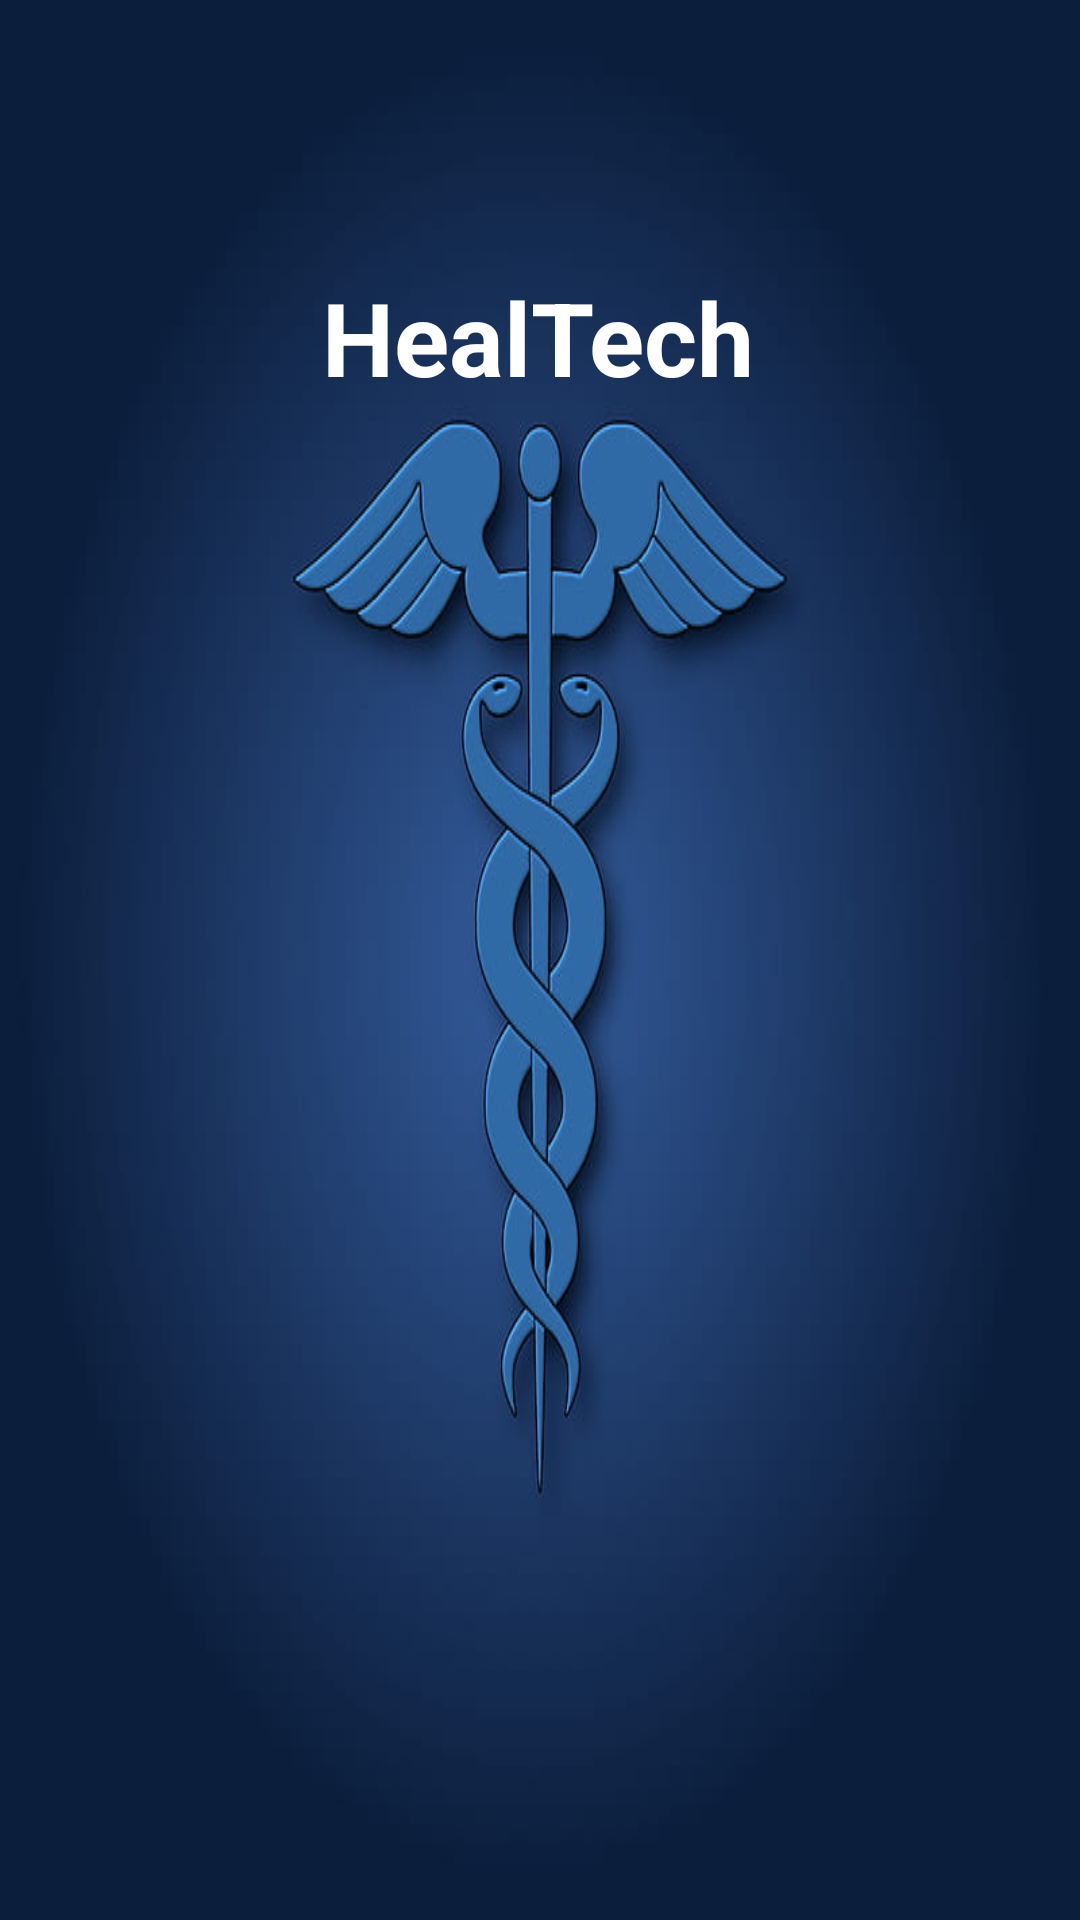

Here is an Android app screen rendered from its layout file. Give the layout XML and the strings, colors and styles it references.
<!-- AndroidManifest.xml: activity theme Theme.Project.NoActionBar -->
<!-- res/layout/activity_course.xml -->
<?xml version="1.0" encoding="utf-8"?>
<androidx.constraintlayout.widget.ConstraintLayout xmlns:android="http://schemas.android.com/apk/res/android"
    xmlns:app="http://schemas.android.com/apk/res-auto"
    xmlns:tools="http://schemas.android.com/tools"
    android:layout_width="match_parent"
    android:layout_height="match_parent"
    tools:context=".CourseActivity"
    android:background="@drawable/img_23">

    <TextView
        android:id="@+id/textView5"
        android:layout_width="wrap_content"
        android:layout_height="wrap_content"
        android:text="HealTech"
        android:textColor="@color/white"
        android:textSize="34sp"
        android:textStyle="bold"
        app:layout_constraintBottom_toBottomOf="parent"
        app:layout_constraintEnd_toEndOf="parent"
        app:layout_constraintHorizontal_bias="0.498"
        app:layout_constraintStart_toStartOf="parent"
        app:layout_constraintTop_toTopOf="parent"
        app:layout_constraintVertical_bias="0.151" />

    <ProgressBar
        android:layout_width="wrap_content"
        android:layout_height="wrap_content"
        app:layout_constraintBottom_toBottomOf="parent"
        app:layout_constraintEnd_toEndOf="@+id/textView5"
        app:layout_constraintStart_toStartOf="@+id/textView5"
        app:layout_constraintTop_toBottomOf="@+id/textView5"
        app:layout_constraintVertical_bias="0.835" />
</androidx.constraintlayout.widget.ConstraintLayout>
<!-- resources referenced by this layout -->
<resources>
  <color name="white">#FFFFFFFF</color>
  <!-- drawable img_23: png bitmap (drawable, 171602 bytes) -->
  <style name="Theme.Project.NoActionBar">
          <item name="windowActionBar">false</item>
          <item name="windowNoTitle">true</item>
      </style>
</resources>
